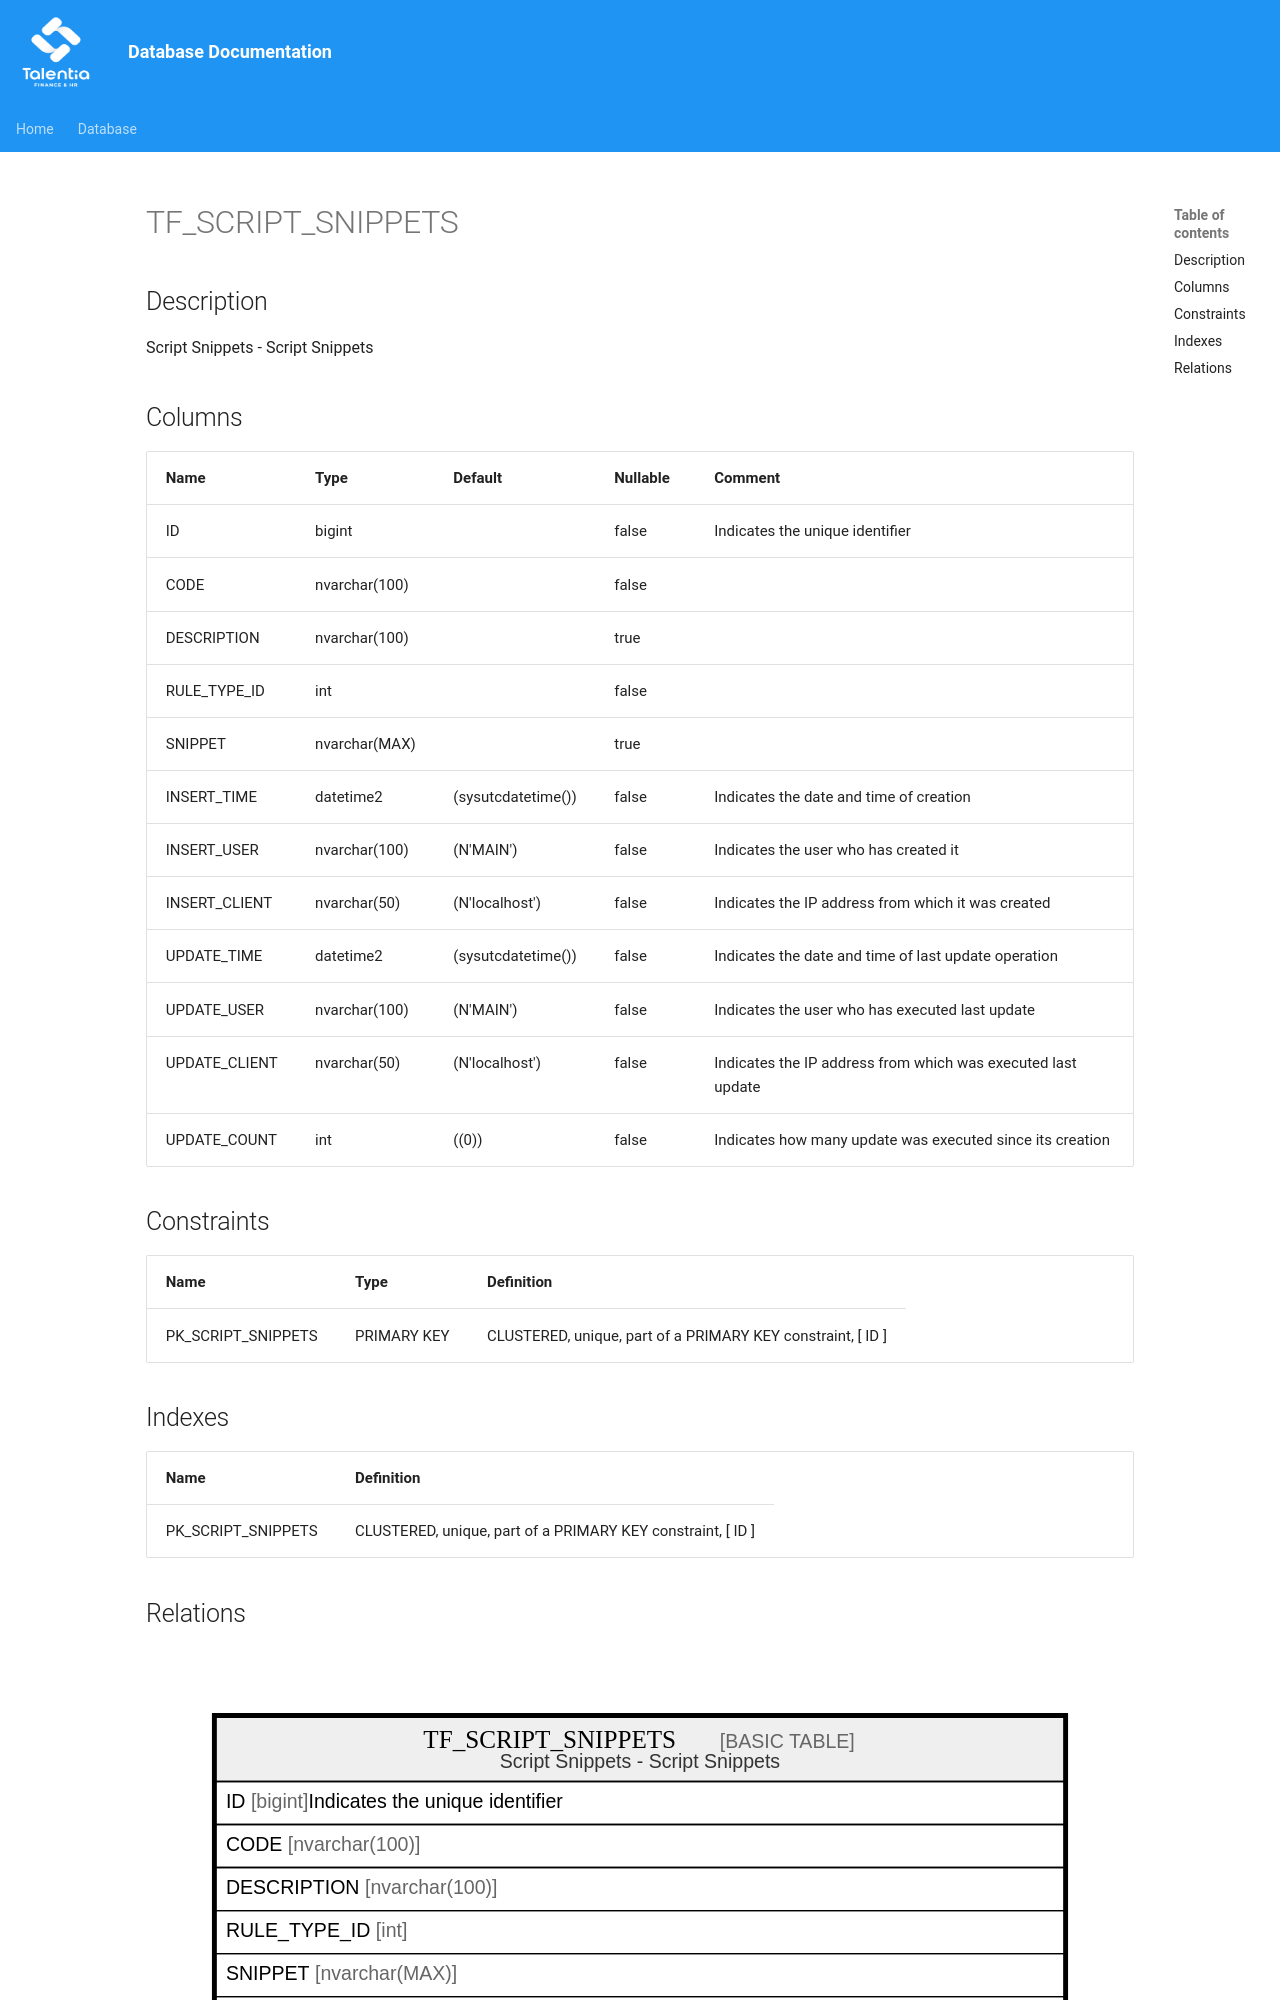

repository: giovanniporcelli/documentazione-db · page: schema/TF_SCRIPT_SNIPPETS/index.html · generator: mkdocs

# TF_SCRIPT_SNIPPETS

## Description

Script Snippets - Script Snippets  


## Columns

| Name | Type | Default | Nullable | Comment |
| ---- | ---- | ------- | -------- | ------- |
| ID | bigint |  | false | Indicates the unique identifier |
| CODE | nvarchar(100) |  | false |  |
| DESCRIPTION | nvarchar(100) |  | true |  |
| RULE_TYPE_ID | int |  | false |  |
| SNIPPET | nvarchar(MAX) |  | true |  |
| INSERT_TIME | datetime2 | (sysutcdatetime()) | false | Indicates the date and time of creation |
| INSERT_USER | nvarchar(100) | (N'MAIN') | false | Indicates the user who has created it |
| INSERT_CLIENT | nvarchar(50) | (N'localhost') | false | Indicates the IP address from which it was created |
| UPDATE_TIME | datetime2 | (sysutcdatetime()) | false | Indicates the date and time of last update operation |
| UPDATE_USER | nvarchar(100) | (N'MAIN') | false | Indicates the user who has executed last update |
| UPDATE_CLIENT | nvarchar(50) | (N'localhost') | false | Indicates the IP address from which was executed last update |
| UPDATE_COUNT | int | ((0)) | false | Indicates how many update was executed since its creation |
